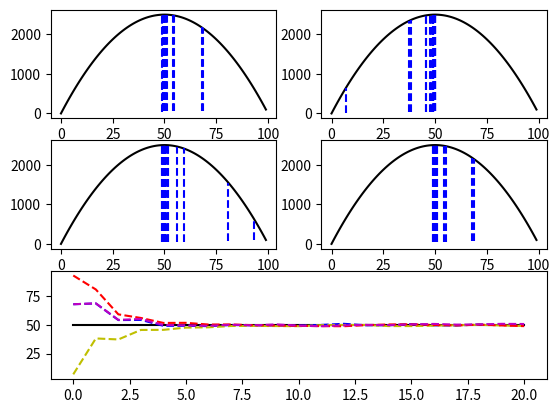

This chart was generated by the following Python code:
#primeira tentativa de algritmo genetico
#usando o metodo do elitismo
#apelidado de "o melhor transa com todos"

import matplotlib.pyplot as plt
import numpy as np
from random import random

def gera_individuo():
    #gera um numero inteiro entre -50 e 50
    return int(random()*100)

def transa(pai,mae):
    return (pai+mae)/2 + 2*random() -1

def avalia(x):
    return (-1)*x*(x-100)

#--------------------------------------------------------------------------------
#variaveis

ind=[] #individuos
notas=[]
TamPop=4 #tamanho da populacao
qtde_geracoes=20 #quantidade de iteracoes
grafico_ind=[[] for i in range(TamPop)]
grafico_notas=[[] for i in range(TamPop)]

#inicia as populacoes
for i in range(TamPop):
    ind.append(gera_individuo())

#iteracoes do algoritmo
for j in range(qtde_geracoes):
    #avalia a viabilidade
    notas=[avalia(i) for i in ind]

    #salva os dados para plotar os graficos
    for i in range(TamPop):
        grafico_ind[i].append(ind[i])
        grafico_notas[i].append(notas[i])

    #escolhe o individuo mais viavel
    mx=0
    for i in range(1,TamPop):
        if(notas[i]>notas[mx]):
            mx=i
    #gera os novos individuos, matando todos os antigos
    ind=[transa(ind[i],ind[mx]) for i in range(TamPop)]

print(ind[mx],avalia(ind[mx]))

#termina os dados do grafico
for i in range(TamPop):
    grafico_ind[i].append(ind[i])
    #eh necessario re-avaliar pq a ultima iteracao termina gerando individuos
    grafico_notas[i].append(avalia(ind[i]))


#processamento para plotar os graficos
t=np.arange(0,100)
y=avalia(t)

plt.subplot(321)
plt.plot(t,y,'k')
for i in range(qtde_geracoes):
    plt.plot([grafico_ind[0][i],grafico_ind[0][i]],[grafico_ind[0][i],grafico_notas[0][i]],'b--')
    plt.plot([grafico_ind[0][i],grafico_ind[0][i]],[grafico_notas[0][i],grafico_notas[0][i]],'b--')

plt.subplot(322)
plt.plot(t,y,'k')
for i in range(qtde_geracoes):
    plt.plot([grafico_ind[1][i],grafico_ind[1][i]],[grafico_ind[1][i],grafico_notas[1][i]],'b--')
    plt.plot([grafico_ind[1][i],grafico_ind[1][i]],[grafico_notas[1][i],grafico_notas[1][i]],'b--')

plt.subplot(323)
plt.plot(t,y,'k')
for i in range(qtde_geracoes):
    plt.plot([grafico_ind[2][i],grafico_ind[2][i]],[grafico_ind[2][i],grafico_notas[2][i]],'b--')
    plt.plot([grafico_ind[2][i],grafico_ind[2][i]],[grafico_notas[2][i],grafico_notas[2][i]],'b--')

plt.subplot(324)
plt.plot(t,y,'k')
for i in range(qtde_geracoes):
    plt.plot([grafico_ind[3][i],grafico_ind[3][i]],[grafico_ind[3][i],grafico_notas[3][i]],'b--')
    plt.plot([grafico_ind[3][i],grafico_ind[3][i]],[grafico_notas[3][i],grafico_notas[3][i]],'b--')

plt.subplot(313)
t=[i for i in range(qtde_geracoes+1)]
plt.plot(t,[50 for i in t],'k')
plt.plot(t,grafico_ind[0],'b--')
plt.plot(t,grafico_ind[1],'y--')
plt.plot(t,grafico_ind[2],'r--')
plt.plot(t,grafico_ind[3],'m--')

plt.savefig('elitismo')

plt.show()
